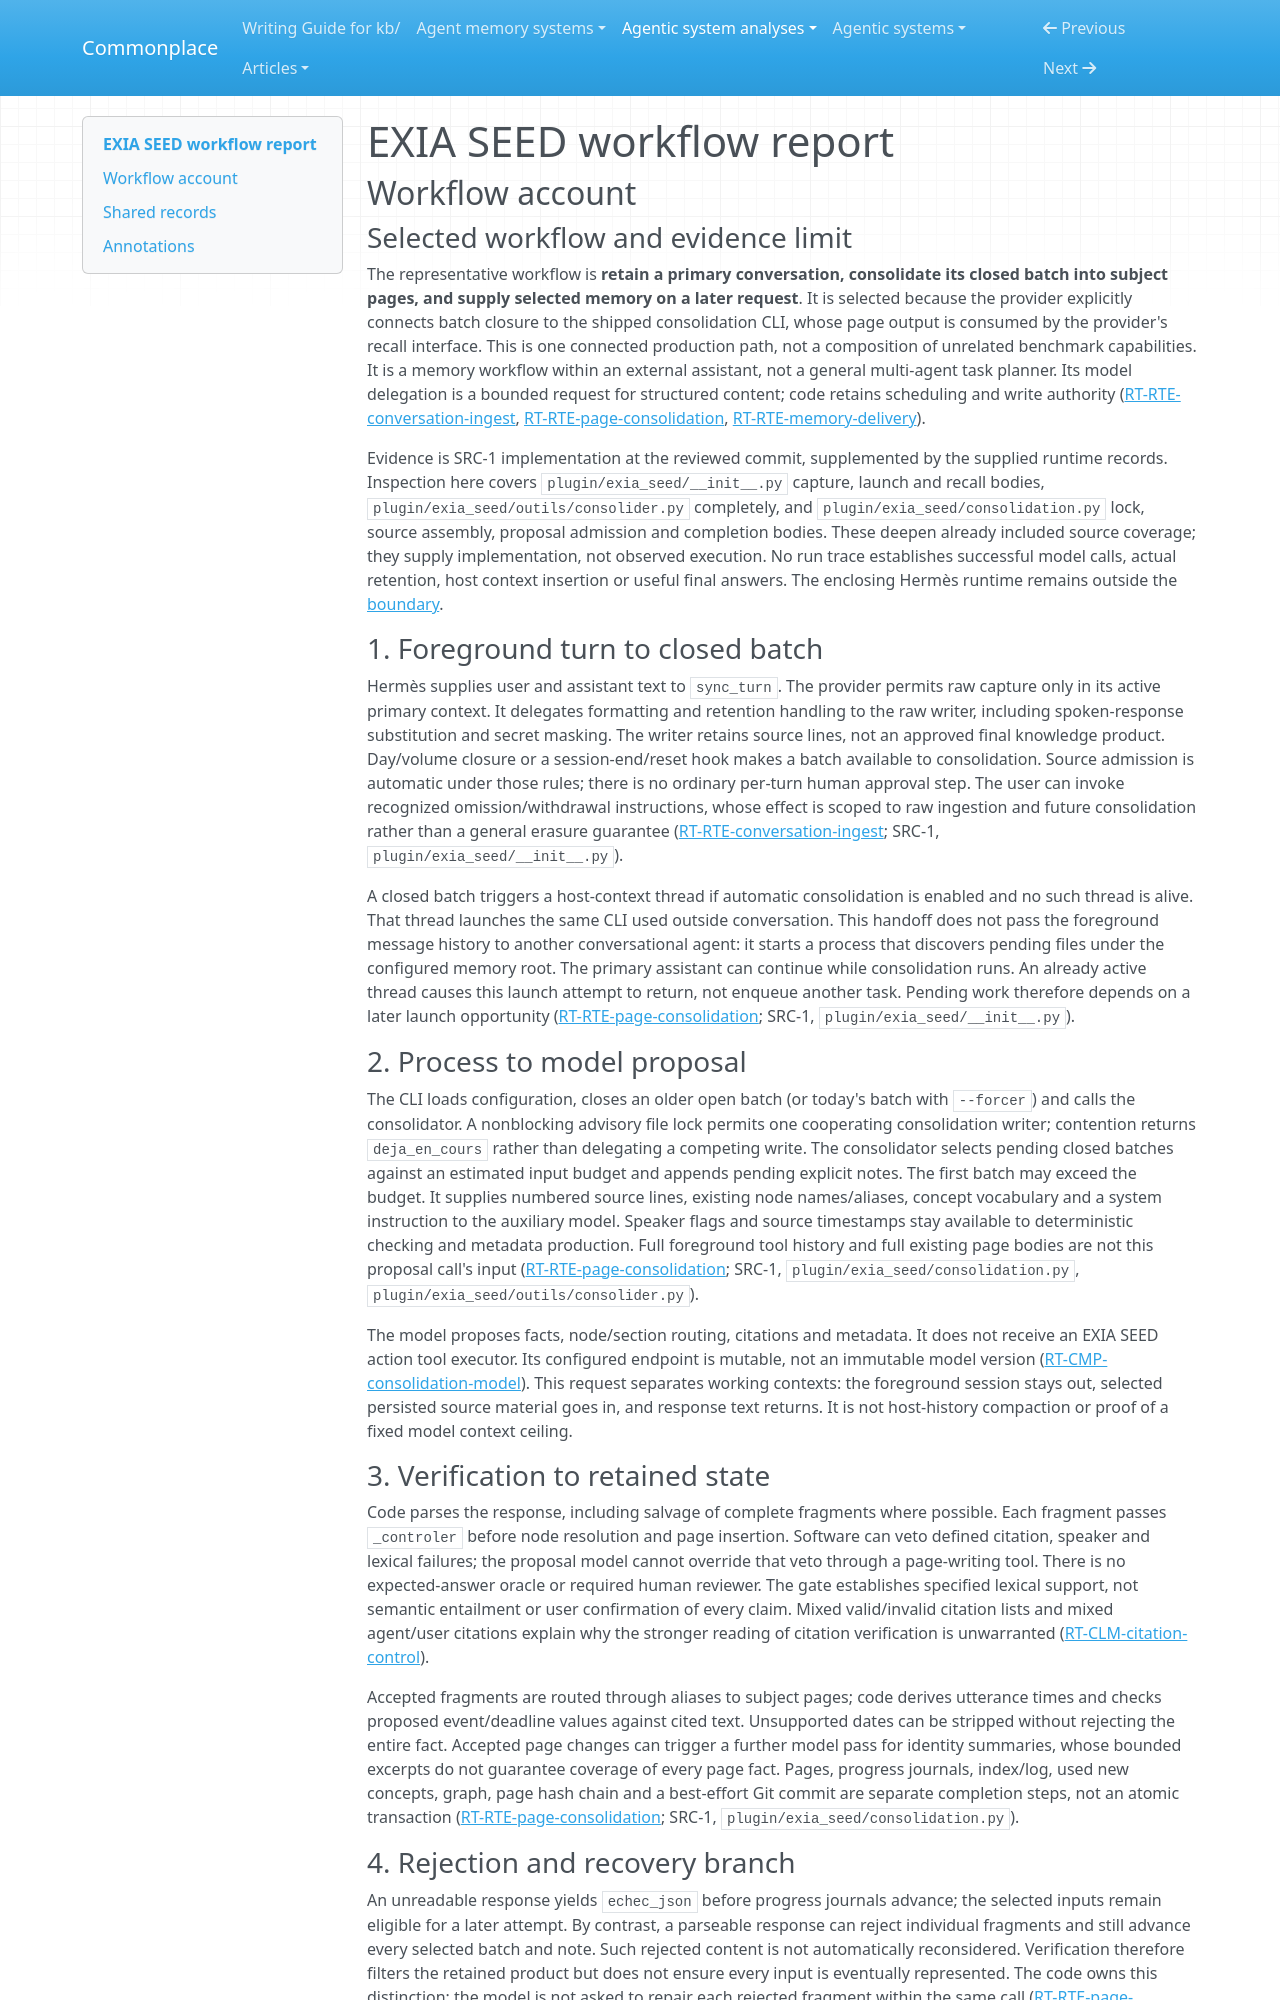

repository: zby/commonplace · page: agentic-system-analyses/retained/francisdu53--exia-seed/workflow/index.html · generator: mkdocs

---
type: agentic-system-analyses/types/agentic-system-workflow-report.md
description: "EXIA SEED workflow: primary conversation capture, asynchronous model consolidation, fragment rejection and later memory delivery."
run-id: AAS-2026-11-07-exia-seed-804e805b7a8d-01
reviewed-boundary: c7497ac96da20bd1818096e35a59b6c0237f9730
---

# EXIA SEED workflow report

## Workflow account

### Selected workflow and evidence limit

The representative workflow is **retain a primary conversation, consolidate its closed batch into subject pages, and supply selected memory on a later request**. It is selected because the provider explicitly connects batch closure to the shipped consolidation CLI, whose page output is consumed by the provider's recall interface. This is one connected production path, not a composition of unrelated benchmark capabilities. It is a memory workflow within an external assistant, not a general multi-agent task planner. Its model delegation is a bounded request for structured content; code retains scheduling and write authority ([RT-RTE-conversation-ingest](runtime.md#rt-rte-conversation-ingest), [RT-RTE-page-consolidation](runtime.md#rt-rte-page-consolidation), [RT-RTE-memory-delivery](runtime.md#rt-rte-memory-delivery)).

Evidence is SRC-1 implementation at the reviewed commit, supplemented by the supplied runtime records. Inspection here covers `plugin/exia_seed/__init__.py` capture, launch and recall bodies, `plugin/exia_seed/outils/consolider.py` completely, and `plugin/exia_seed/consolidation.py` lock, source assembly, proposal admission and completion bodies. These deepen already included source coverage; they supply implementation, not observed execution. No run trace establishes successful model calls, actual retention, host context insertion or useful final answers. The enclosing Hermès runtime remains outside the [boundary](boundary.md#boundary-and-evidence).

### 1. Foreground turn to closed batch

Hermès supplies user and assistant text to `sync_turn`. The provider permits raw capture only in its active primary context. It delegates formatting and retention handling to the raw writer, including spoken-response substitution and secret masking. The writer retains source lines, not an approved final knowledge product. Day/volume closure or a session-end/reset hook makes a batch available to consolidation. Source admission is automatic under those rules; there is no ordinary per-turn human approval step. The user can invoke recognized omission/withdrawal instructions, whose effect is scoped to raw ingestion and future consolidation rather than a general erasure guarantee ([RT-RTE-conversation-ingest](runtime.md#rt-rte-conversation-ingest); SRC-1, `plugin/exia_seed/__init__.py`).

A closed batch triggers a host-context thread if automatic consolidation is enabled and no such thread is alive. That thread launches the same CLI used outside conversation. This handoff does not pass the foreground message history to another conversational agent: it starts a process that discovers pending files under the configured memory root. The primary assistant can continue while consolidation runs. An already active thread causes this launch attempt to return, not enqueue another task. Pending work therefore depends on a later launch opportunity ([RT-RTE-page-consolidation](runtime.md#rt-rte-page-consolidation); SRC-1, `plugin/exia_seed/__init__.py`).

### 2. Process to model proposal

The CLI loads configuration, closes an older open batch (or today's batch with `--forcer`) and calls the consolidator. A nonblocking advisory file lock permits one cooperating consolidation writer; contention returns `deja_en_cours` rather than delegating a competing write. The consolidator selects pending closed batches against an estimated input budget and appends pending explicit notes. The first batch may exceed the budget. It supplies numbered source lines, existing node names/aliases, concept vocabulary and a system instruction to the auxiliary model. Speaker flags and source timestamps stay available to deterministic checking and metadata production. Full foreground tool history and full existing page bodies are not this proposal call's input ([RT-RTE-page-consolidation](runtime.md#rt-rte-page-consolidation); SRC-1, `plugin/exia_seed/consolidation.py`, `plugin/exia_seed/outils/consolider.py`).

The model proposes facts, node/section routing, citations and metadata. It does not receive an EXIA SEED action tool executor. Its configured endpoint is mutable, not an immutable model version ([RT-CMP-consolidation-model](runtime.md#rt-cmp-consolidation-model)). This request separates working contexts: the foreground session stays out, selected persisted source material goes in, and response text returns. It is not host-history compaction or proof of a fixed model context ceiling.
